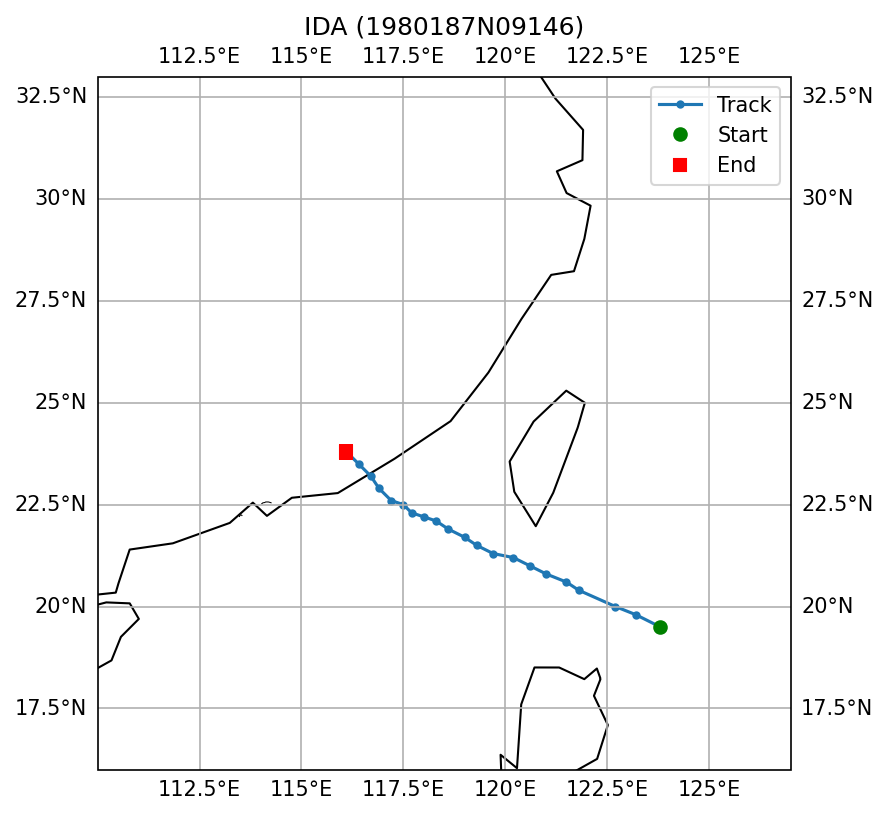

The file beside this chart, header and first rows:
SID, NAME, ISO_TIME, LAT, LON, DIST2LAND, USA_WIND, USA_PRES, USA_R34_NE, USA_R34_SE, USA_R34_SW, USA_R34_NW, USA_RMW, CMA_CAT
1980187N09146, IDA, 1980-07-09 03:00:00, 19.5, 123.8, 200, 58.0, , , , , , , 3
1980187N09146, IDA, 1980-07-09 06:00:00, 19.8, 123.2, 182, 55.0, , , , , , , 3
1980187N09146, IDA, 1980-07-09 09:00:00, 20.0, 122.7, 183, 53.0, , , , , , , 3
1980187N09146, IDA, 1980-07-09 15:00:00, 20.4, 121.8, 191, 50.0, , , , , , , 3
1980187N09146, IDA, 1980-07-09 18:00:00, 20.6, 121.5, 158, 50.0, , , , , , , 3
1980187N09146, IDA, 1980-07-09 21:00:00, 20.8, 121.0, 123, 50.0, , , , , , , 3
1980187N09146, IDA, 1980-07-10 00:00:00, 21.0, 120.6, 101, 50.0, , , , , , , 3
1980187N09146, IDA, 1980-07-10 03:00:00, 21.2, 120.2, 93, 48.0, , , , , , , 3
1980187N09146, IDA, 1980-07-10 06:00:00, 21.3, 119.7, 123, 45.0, , , , , , , 3
1980187N09146, IDA, 1980-07-10 09:00:00, 21.5, 119.3, 151, 45.0, , , , , , , 3
1980187N09146, IDA, 1980-07-10 12:00:00, 21.7, 119.0, 161, 45.0, , , , , , , 3
1980187N09146, IDA, 1980-07-10 15:00:00, 21.9, 118.6, 187, 45.0, , , , , , , 3
1980187N09146, IDA, 1980-07-10 18:00:00, 22.1, 118.3, 192, 45.0, , , , , , , 3
1980187N09146, IDA, 1980-07-10 21:00:00, 22.2, 118.0, 172, 45.0, , , , , , , 3
1980187N09146, IDA, 1980-07-11 00:00:00, 22.3, 117.7, 140, 45.0, , , , , , , 3
1980187N09146, IDA, 1980-07-11 03:00:00, 22.5, 117.5, 111, 45.0, , , , , , , 3
1980187N09146, IDA, 1980-07-11 06:00:00, 22.6, 117.2, 79, 45.0, , , , , , , 3
1980187N09146, IDA, 1980-07-11 09:00:00, 22.9, 116.9, 40, 45.0, , , , , , , 3
1980187N09146, IDA, 1980-07-11 12:00:00, 23.2, 116.7, 10, 45.0, , , , , , , 3
1980187N09146, IDA, 1980-07-11 15:00:00, 23.5, 116.4, 0, 38.0, , , , , , , 3
1980187N09146, IDA, 1980-07-11 18:00:00, 23.8, 116.1, 0, 30.0, , , , , , , 2
